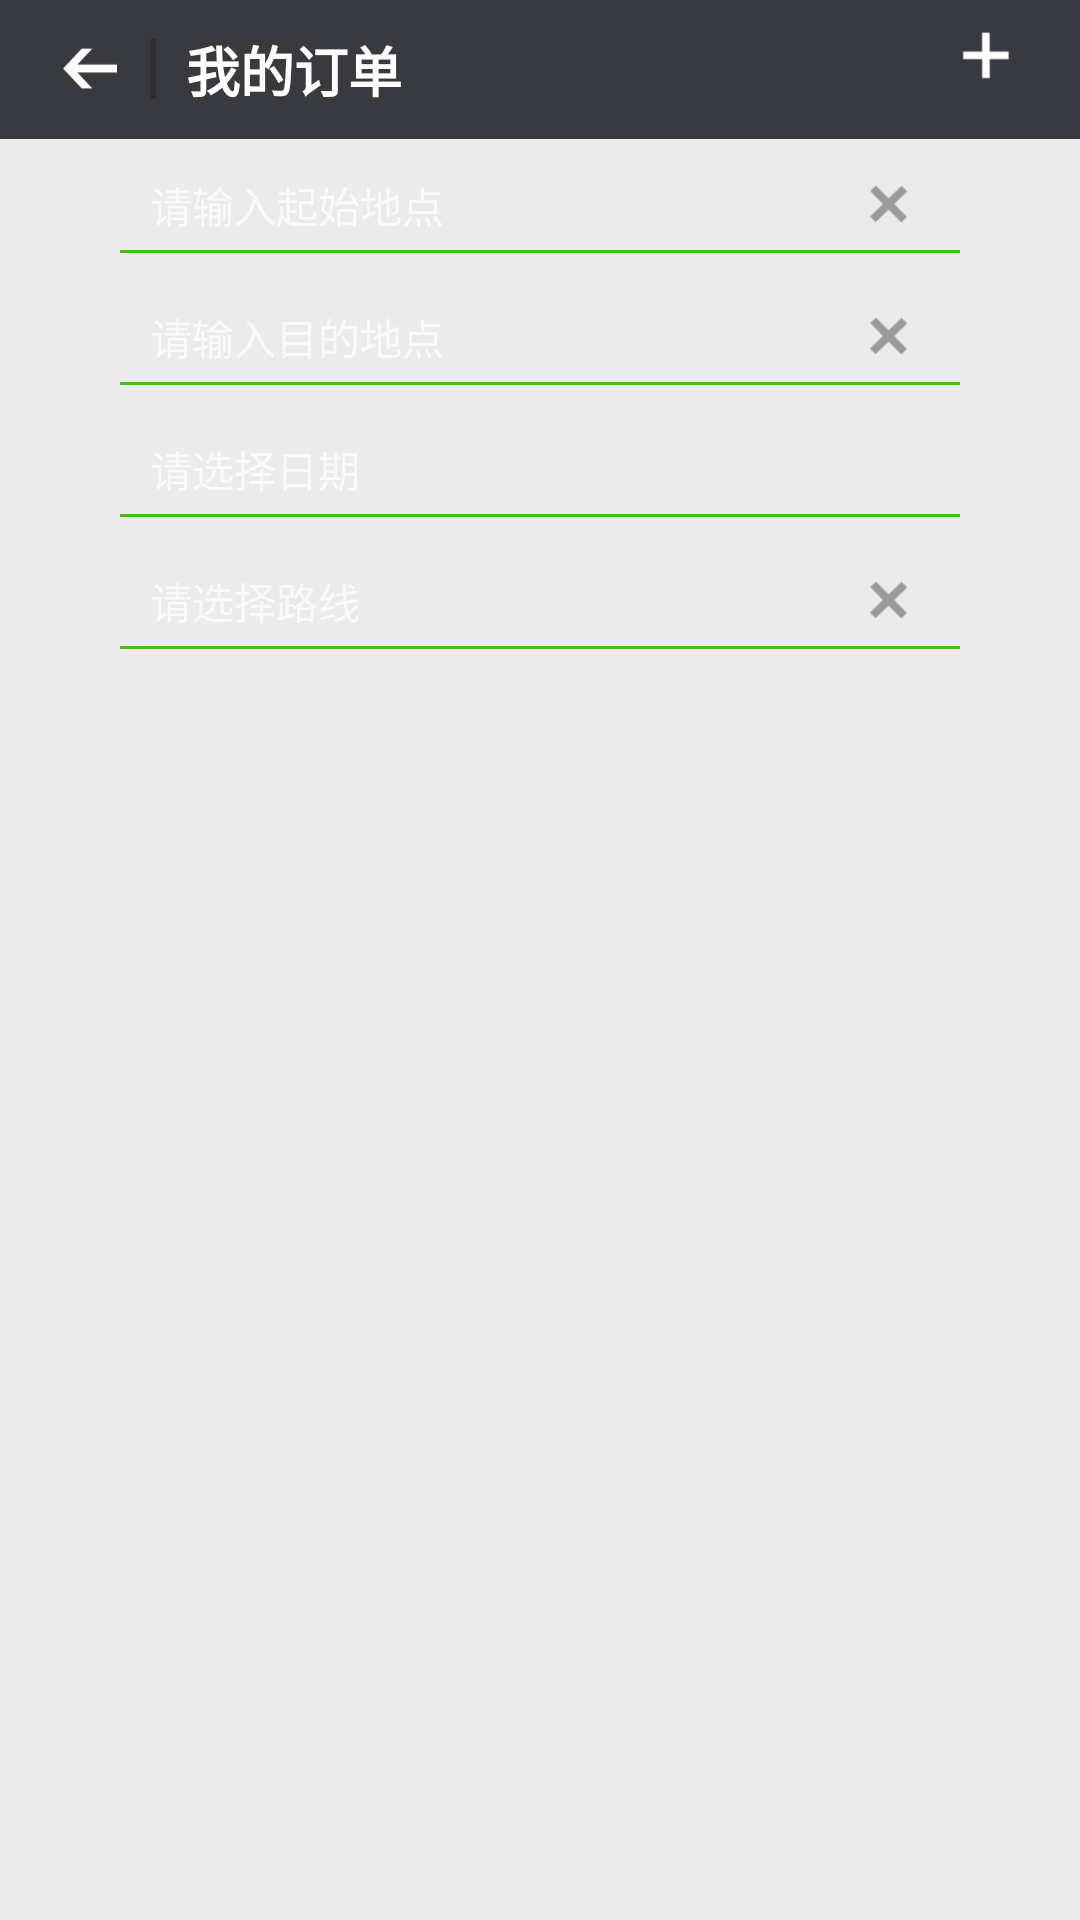

The Android layout XML behind this screen, and the referenced resources:
<!-- AndroidManifest.xml: application theme AppTheme -->
<!-- res/layout/activity_order.xml -->
<?xml version="1.0" encoding="utf-8"?>
<LinearLayout xmlns:android="http://schemas.android.com/apk/res/android"
    android:layout_width="match_parent"
    android:background="#ebebeb"
    android:layout_height="match_parent"
    android:orientation="vertical" >
 <RelativeLayout 
        android:layout_width="match_parent"
         android:layout_height="wrap_content"
         android:paddingTop="10dp"
         android:paddingBottom="10dp"
         android:gravity="center_vertical"
          android:background="#393a3f"
        >
        <ImageButton 
            android:id="@+id/ib_route_back"
            android:layout_width="20dp"
            android:layout_height="18dp"
            android:layout_centerVertical="true"
            android:scaleType="fitXY"
            android:background="@drawable/icon_back"
            android:layout_marginLeft="20dp"
            
            />
        <TextView 
            android:layout_marginLeft="10dp"
            android:id="@+id/tv_devide"
            android:layout_width="2dp"
            android:layout_height="20dp"
            android:layout_toRightOf="@+id/ib_route_back"
            android:layout_centerVertical="true"
            android:background="#2e2e32"
            
            />
         <TextView
             android:layout_width="wrap_content"
             android:layout_marginLeft="10dp"
             android:layout_height="wrap_content"
             android:layout_toRightOf="@+id/tv_devide"
         	android:textColor="#fffefe"
         	android:textSize="18sp"
        	 android:textStyle="bold"
         	android:text="我的订单" />

         <ImageView
             android:id="@+id/iv_order_add"
             android:layout_width="18dp"
             android:layout_height="18dp"
             android:layout_alignParentRight="true"
             android:layout_alignTop="@+id/tv_devide"
             android:layout_marginRight="22dp"
             android:src="@drawable/icon_add" />
        
    </RelativeLayout>
    
    
    <RelativeLayout
        android:layout_width="match_parent"
        android:layout_height="wrap_content"
        android:layout_marginTop="10dp" >

        <EditText
            android:id="@+id/et_route_search_from"
            android:textCursorDrawable="@color/et_cursor"
            android:layout_width="280dp"
            android:layout_height="24dp"
            android:layout_centerHorizontal="true"
            android:layout_marginLeft="10dp"
            android:layout_marginRight="10dp"
            android:background="@null"
            android:ems="10"
            android:textColor="#000"
            android:hint="请输入起始地点"
            android:paddingLeft="10dp"
            android:textSize="14sp"
            android:singleLine="true" >
        </EditText>
		<ImageView
            android:layout_width="18dp"
            android:layout_height="18dp"
            android:id="@+id/iv_clear_from"
            android:layout_alignRight="@+id/et_route_search_from"
            android:layout_alignBottom="@+id/et_route_search_from"
            android:layout_alignTop="@+id/et_route_search_from"
            android:layout_marginRight="15dp"
            android:src="@drawable/icon_clear" />
        
        
        <TextView
            android:id="@+id/textView1"
            android:layout_width="280dp"
            android:layout_height="1dp"
            android:layout_alignLeft="@+id/et_route_search_from"
            android:layout_below="@+id/et_route_search_from"
            android:layout_marginTop="3dp"
            android:background="#45bf1a" />

        <EditText
            android:id="@+id/et_route_search_to"
            android:textCursorDrawable="@color/et_cursor"
			
            android:layout_width="280dp"
            android:layout_height="24dp"
            android:layout_below="@+id/et_route_search_from"
            android:layout_centerHorizontal="true"
            android:layout_marginLeft="10dp"
            android:layout_marginRight="10dp"
            android:layout_marginTop="20dp"
            android:background="@null"
            android:ems="10"
            android:textSize="14sp"
            android:hint="请输入目的地点"
            android:textColor="#000"
            android:paddingLeft="10dp"
            android:singleLine="true" />

        <TextView
            android:id="@+id/textView2"
            android:layout_width="280dp"
            android:layout_height="1dp"
            android:layout_alignLeft="@+id/et_route_search_to"
            android:layout_below="@+id/et_route_search_to"
            android:layout_marginTop="3dp"
            android:background="#45bf1a" />

        <ImageView
            android:id="@+id/iv_clear_to"
            android:layout_width="18dp"
            android:layout_height="18dp"
            android:layout_alignRight="@+id/et_route_search_to"
            android:layout_alignBottom="@+id/et_route_search_to"
            android:layout_alignTop="@+id/et_route_search_to"
            android:layout_marginRight="15dp"
            android:src="@drawable/icon_clear" />
        
        
        <EditText
            android:id="@+id/et_order_time"
            android:textCursorDrawable="@color/et_cursor"
            android:layout_width="280dp"
            android:layout_height="24dp"
            android:layout_below="@+id/et_route_search_to"
            android:layout_centerHorizontal="true"
            android:layout_marginLeft="10dp"
            android:layout_marginRight="10dp"
            android:layout_marginTop="20dp"
            android:background="@null"
            android:ems="10"
            android:textSize="14sp"
            android:hint="请选择日期"
            android:textColor="#000"
            android:paddingLeft="10dp"
            android:clickable="true"
			android:focusable="false"
            android:singleLine="true" />

        <TextView
            android:id="@+id/textView3"
            android:layout_width="280dp"
            android:layout_height="1dp"
            android:layout_alignLeft="@+id/et_order_time"
            android:layout_below="@+id/et_order_time"
            android:layout_marginTop="3dp"
            android:background="#45bf1a" />

        
        
        <EditText
            android:id="@+id/et_order_route"
            android:textCursorDrawable="@color/et_cursor"
            android:layout_width="280dp"
            android:layout_height="24dp"
            android:layout_below="@+id/et_order_time"
            android:layout_centerHorizontal="true"
            android:layout_marginLeft="10dp"
            android:layout_marginRight="10dp"
            android:layout_marginTop="20dp"
            android:background="@null"
            android:ems="10"
            android:textSize="14sp"
            android:hint="请选择路线"
            android:textColor="#000"
            android:paddingLeft="10dp"
            android:clickable="true"
			android:focusable="false"
            android:singleLine="true" />

        <TextView
            android:id="@+id/textView4"
            android:layout_width="280dp"
            android:layout_height="1dp"
            android:layout_alignLeft="@+id/et_order_route"
            android:layout_below="@+id/et_order_route"
            android:layout_marginTop="3dp"
            android:background="#45bf1a" />

        <ImageView
            android:id="@+id/iv_clear_route"
            android:layout_width="18dp"
            android:layout_height="18dp"
            android:layout_alignRight="@+id/et_order_route"
            android:layout_alignBottom="@+id/et_order_route"
            android:layout_alignTop="@+id/et_order_route"
            android:layout_marginRight="15dp"
            android:src="@drawable/icon_clear" />

    </RelativeLayout>
    <RelativeLayout 
        android:layout_marginTop="14dp"
        android:layout_width="match_parent"
        android:layout_height="wrap_content"
        >
        <ProgressBar
        android:id="@+id/pb_order_query"
        android:layout_centerInParent="true"
        android:visibility="invisible"
        android:layout_width="wrap_content"
        android:layout_height="wrap_content"
        android:indeterminateDrawable="@drawable/custom_progress" />
    </RelativeLayout>
    
        
   

   
</LinearLayout>
<!-- resources referenced by this layout -->
<resources>
  <color name="et_cursor">#000</color>
  <!-- drawable icon_add: png bitmap (drawable-hdpi, 1876 bytes) -->
  <!-- drawable icon_back: png bitmap (drawable-hdpi, 1725 bytes) -->
  <!-- drawable icon_clear: png bitmap (drawable-hdpi, 5242 bytes) -->
  <style name="AppTheme" parent="Theme.AppCompat">
          
      </style>
</resources>
